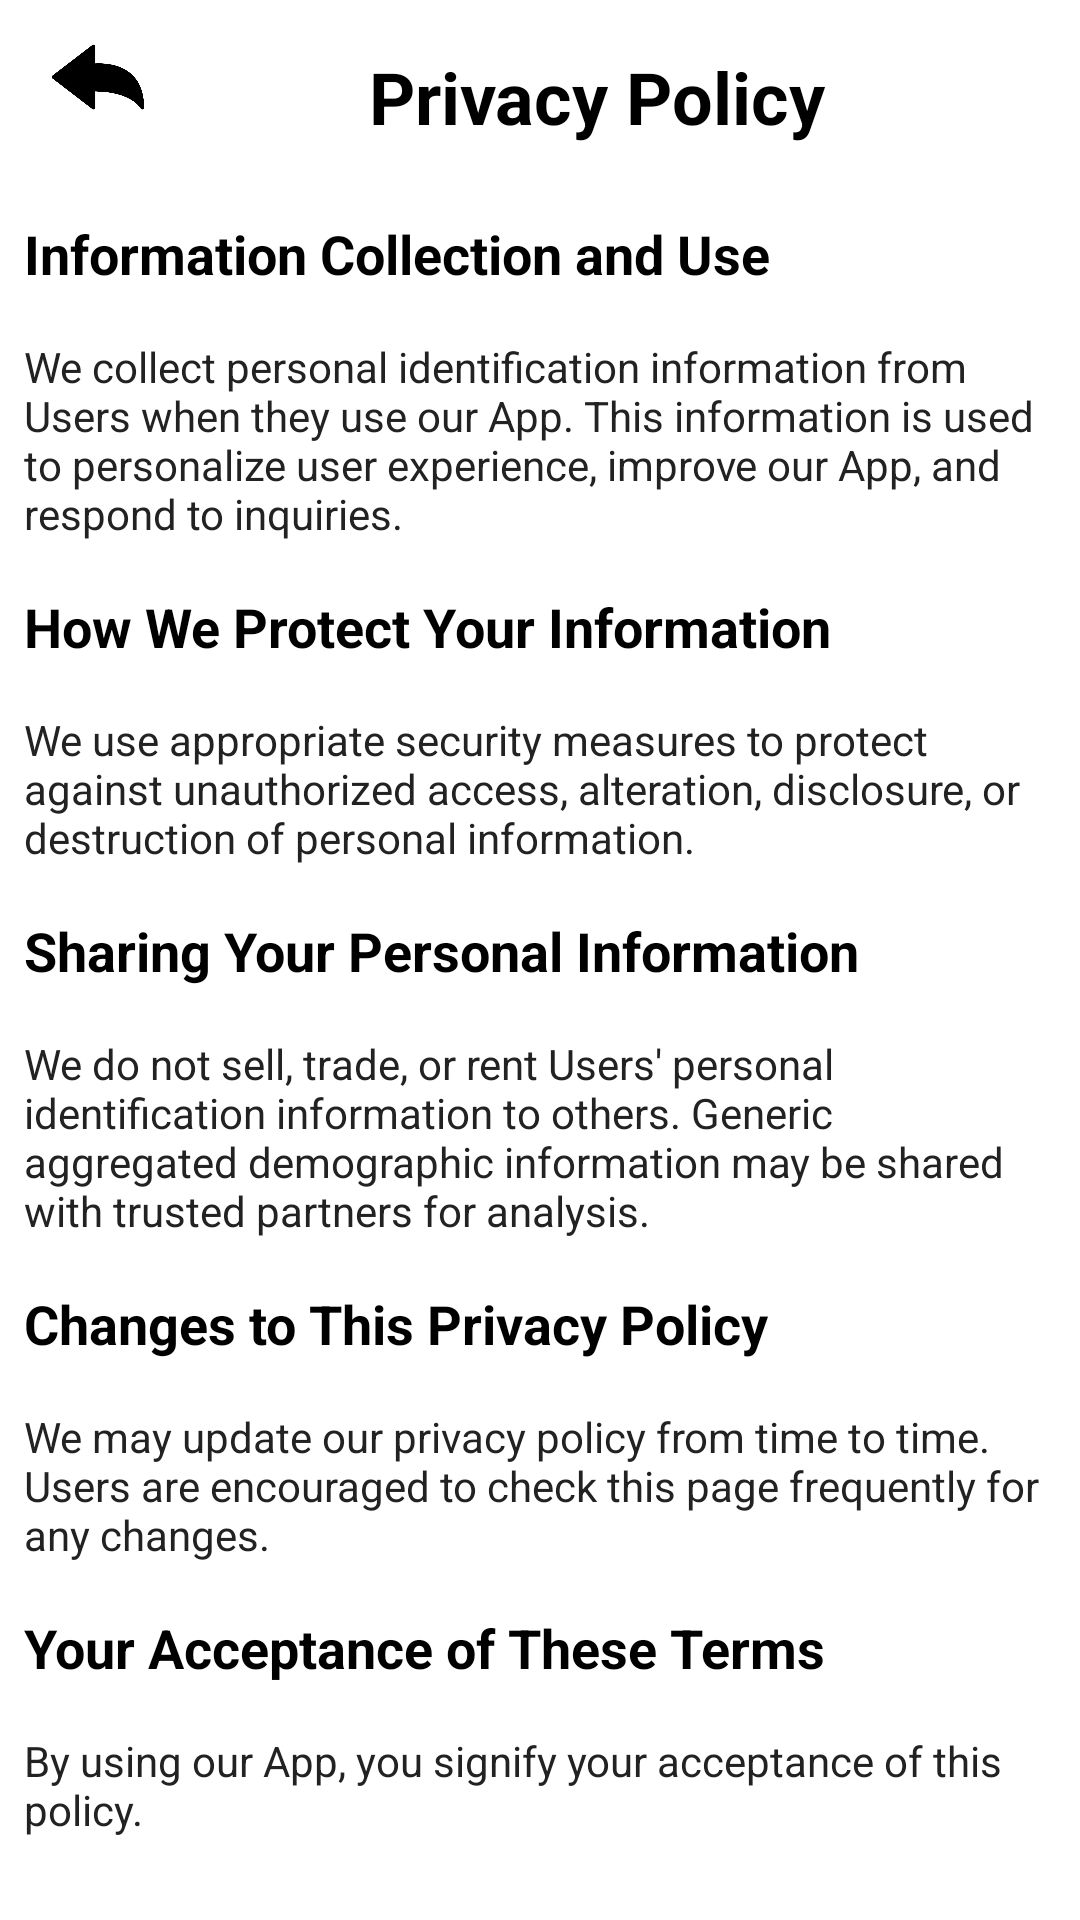

Reconstruct the res/layout file that produces this screen, plus the resources it refers to.
<!-- AndroidManifest.xml: application theme Theme.MathHub -->
<!-- res/layout/activity_policy.xml -->
<?xml version="1.0" encoding="utf-8"?>
<LinearLayout
    xmlns:android="http://schemas.android.com/apk/res/android"
    xmlns:tools="http://schemas.android.com/tools"
    android:id="@+id/main"
    android:layout_width="match_parent"
    android:layout_height="match_parent"
    android:orientation="vertical"
    tools:context=".PolicyActivity">

    <LinearLayout
        android:layout_width="match_parent"
        android:orientation="horizontal"
        android:layout_height="wrap_content">

        <ImageView
            android:id="@+id/back"
            android:layout_width="50dp"
            android:layout_height="30dp"
            android:layout_marginLeft="7dp"
            android:layout_marginTop="10dp"
            android:src="@drawable/back" />

        <TextView
            android:layout_width="wrap_content"
            android:layout_height="wrap_content"
            android:text="Privacy Policy"
            android:textSize="24sp"
            android:layout_marginStart="50dp"
            android:textColor="@color/black"
            android:textStyle="bold"
            android:gravity="center"
            android:padding="16dp"/>
    </LinearLayout>

    <TextView
        android:layout_width="match_parent"
        android:layout_height="wrap_content"
        android:text="Information Collection and Use"
        android:textColor="@color/black"
        android:textStyle="bold"
        android:textSize="18sp"
        android:padding="8dp"/>

    <TextView
        android:layout_width="match_parent"
        android:textColor="@color/grey"
        android:layout_height="wrap_content"
        android:text="We collect personal identification information from Users when they use our App. This information is used to personalize user experience, improve our App, and respond to inquiries."
        android:padding="8dp"/>

    <TextView
        android:textColor="@color/black"
        android:textStyle="bold"
        android:layout_width="match_parent"
        android:layout_height="wrap_content"
        android:text="How We Protect Your Information"
        android:textSize="18sp"
        android:padding="8dp"/>

    <TextView
        android:layout_width="match_parent"
        android:textColor="@color/grey"
        android:layout_height="wrap_content"
        android:text="We use appropriate security measures to protect against unauthorized access, alteration, disclosure, or destruction of personal information."
        android:padding="8dp"/>

    <TextView
        android:textColor="@color/black"
        android:textStyle="bold"
        android:layout_width="match_parent"
        android:layout_height="wrap_content"
        android:text="Sharing Your Personal Information"
        android:textSize="18sp"
        android:padding="8dp"/>

    <TextView
        android:layout_width="match_parent"
        android:textColor="@color/grey"
        android:layout_height="wrap_content"
        android:text="We do not sell, trade, or rent Users' personal identification information to others. Generic aggregated demographic information may be shared with trusted partners for analysis."
        android:padding="8dp"/>

    <TextView
        android:textColor="@color/black"
        android:textStyle="bold"
        android:layout_width="match_parent"
        android:layout_height="wrap_content"
        android:text="Changes to This Privacy Policy"
        android:textSize="18sp"
        android:padding="8dp"/>

    <TextView
        android:layout_width="match_parent"
        android:textColor="@color/grey"
        android:layout_height="wrap_content"
        android:text="We may update our privacy policy from time to time. Users are encouraged to check this page frequently for any changes."
        android:padding="8dp"/>

    <TextView
        android:textColor="@color/black"
        android:textStyle="bold"
        android:layout_width="match_parent"
        android:layout_height="wrap_content"
        android:text="Your Acceptance of These Terms"
        android:textSize="18sp"
        android:padding="8dp"/>

    <TextView
        android:layout_width="match_parent"
        android:layout_height="wrap_content"
        android:textColor="@color/grey"
        android:text="By using our App, you signify your acceptance of this policy."
        android:padding="8dp"/>

    <TextView
        android:textColor="@color/black"
        android:textStyle="bold"
        android:layout_width="match_parent"
        android:layout_height="wrap_content"
        android:text="Contacting Us"
        android:textSize="18sp"
        android:padding="8dp"/>

    <TextView
        android:layout_width="match_parent"
        android:textColor="@color/grey"
        android:layout_height="wrap_content"
        android:text="If you have any questions about this Privacy Policy, please contact us at sarkis.chohmalian@gmail.com."
        android:padding="8dp"/>

    <TextView
        android:layout_marginTop="10dp"
        android:layout_width="match_parent"
        android:layout_height="wrap_content"
        android:textColor="@color/grey"
        android:text="Last updated: March 30, 2024."
        android:textSize="14sp"
        android:padding="8dp"/>

</LinearLayout>
<!-- resources referenced by this layout -->
<resources>
  <color name="black">#FF000000</color>
  <color name="grey">#232222</color>
  <!-- drawable back: png bitmap (drawable, 27181 bytes) -->
  <style name="Theme.MathHub" parent="Base.Theme.MathHub" />
  <style name="Base.Theme.MathHub" parent="Theme.MaterialComponents.DayNight.NoActionBar">
          
          
      </style>
</resources>
